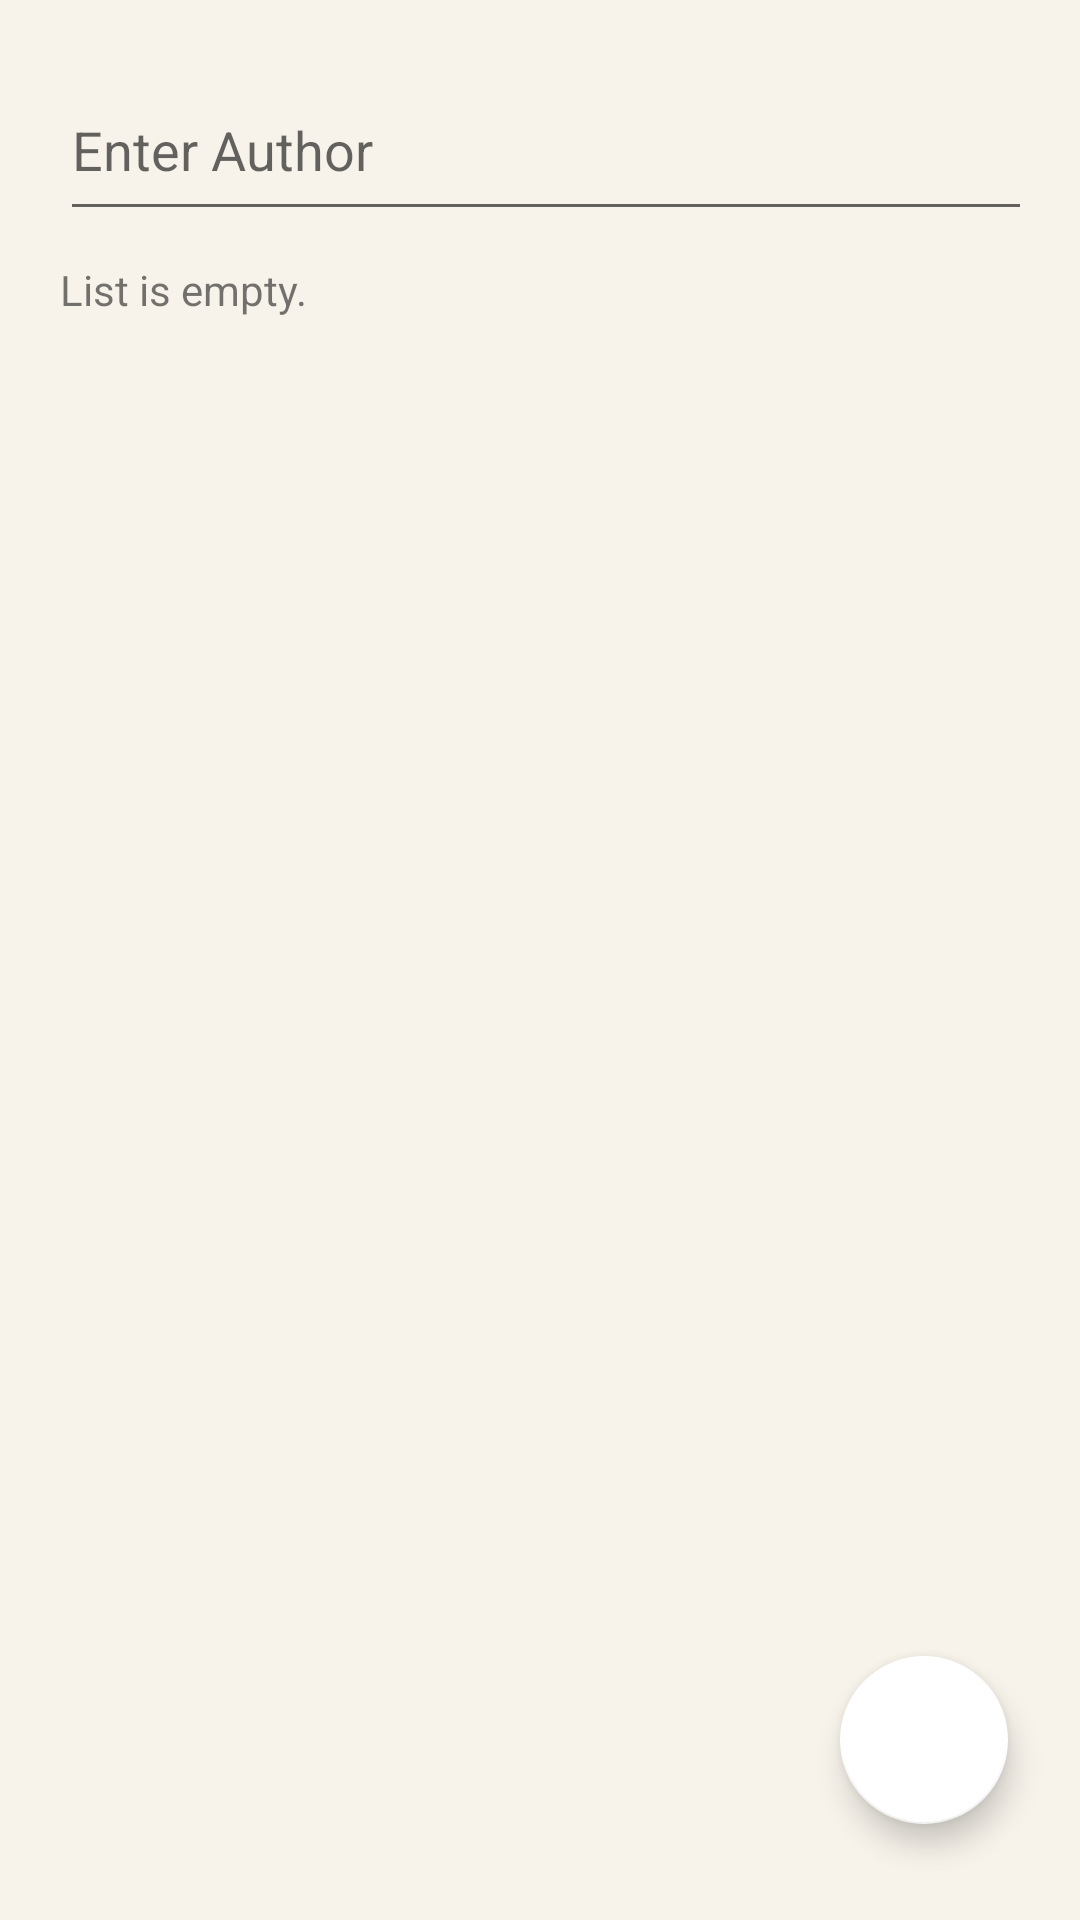

Produce the Android XML layout that renders to this screen, including the resource entries it uses.
<!-- AndroidManifest.xml: application theme AppTheme -->
<!-- res/layout/fragment_author_search.xml -->
<?xml version="1.0" encoding="utf-8"?>
<RelativeLayout xmlns:android="http://schemas.android.com/apk/res/android"
    android:layout_width="fill_parent"
    android:layout_height="fill_parent"
    xmlns:app="http://schemas.android.com/apk/res-auto"
    xmlns:tools="http://schemas.android.com/tools"
    android:tag="@string/activity_add_record"
    android:id="@+id/activity_add_record">

    <LinearLayout xmlns:android="http://schemas.android.com/apk/res/android"
        android:layout_width="match_parent"
        android:layout_height="match_parent"
        xmlns:app="http://schemas.android.com/apk/res-auto"
        xmlns:tools="http://schemas.android.com/tools"
        android:orientation="vertical"
        android:padding="20dp">

        <EditText
            android:id="@+id/author_edittext"
            android:layout_width="367dp"
            android:layout_height="57dp"
            android:ems="10"
            android:hint="@string/enter_desc"
            android:inputType="textMultiLine"
            android:minLines="5"/>

        <ListView
            android:id="@+id/list_view_search"
            android:layout_width="match_parent"
            android:layout_height="wrap_content"
            android:dividerHeight="1dp"
            android:padding="5dp">
        </ListView>

        <TextView
            android:id="@+id/empty_search"
            android:layout_width="wrap_content"
            android:layout_height="wrap_content"
            android:text="@string/empty_list_text" />

    </LinearLayout>

    <com.google.android.material.floatingactionbutton.FloatingActionButton
        android:id="@+id/fab_search"
        android:layout_width="wrap_content"
        android:layout_height="wrap_content"
        android:layout_alignParentBottom="true"
        android:layout_alignParentEnd="true"
        android:layout_alignParentRight="true"
        android:layout_marginBottom="32dp"
        android:layout_marginEnd="24dp"
        android:layout_marginRight="24dp"
        android:clickable="true"
        android:elevation="16dp"
        android:focusable="true"
        app:srcCompat="@drawable/ic_cancel_24px"
        android:visibility="visible"
        app:backgroundTint="#ffffff"
        app:pressedTranslationZ="12dp"
        tools:targetApi="lollipop" />
</RelativeLayout>
<!-- resources referenced by this layout -->
<resources>
  <string name="activity_add_record" />
  <string name="empty_list_text">List is empty.</string>
  <string name="enter_desc">Enter Author</string>
  <style name="AppTheme" parent="Theme.MaterialComponents.Light.DarkActionBar">
          
          <item name="colorPrimary">@color/colorPrimary</item>
          <item name="colorPrimaryDark">@color/colorPrimaryDark</item>
          <item name="colorAccent">@color/colorAccent</item>
          <item name="colorSecondary">@color/colorAccent</item>
          <item name="colorOnPrimary">@color/colorOnPrimary</item>
          <item name="colorOnSecondary">@color/colorOnAccent</item>
          <item name="android:windowBackground">@color/colorBackground</item>
      </style>
  <color name="colorPrimary">#1E3A5F</color>
  <color name="colorPrimaryDark">#14283F</color>
  <color name="colorAccent">#D4A017</color>
  <color name="colorOnPrimary">#FFFFFF</color>
  <color name="colorOnAccent">#1E3A5F</color>
  <color name="colorBackground">#F7F3EB</color>
</resources>
